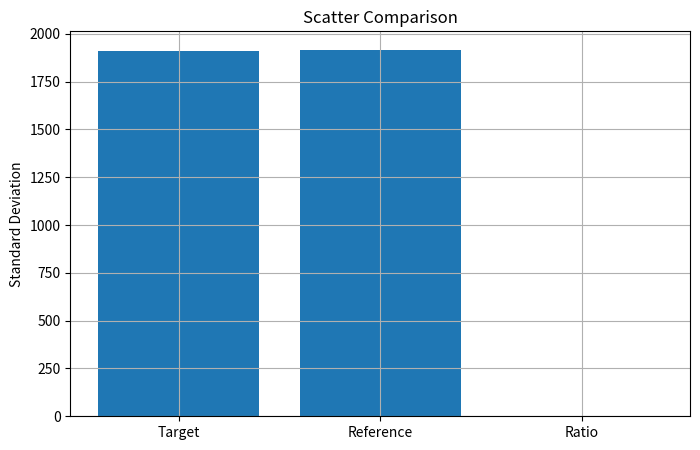

Python code for this plot:
import numpy as np
import matplotlib.pyplot as plt

# scatter comparison
expected_counts_target = 60000
expected_counts_reference = 60000

n_exposures = 500
read_noise_sigma = 100

cloud_factor = np.random.normal(0.90, 0.03, n_exposures)

cloud_factor = np.clip(cloud_factor, 0, 1)

target_curve = []
reference_curve = []
ratio_curve = []

for transparency in cloud_factor:

    target = np.random.poisson(expected_counts_target * transparency)
    target += np.random.normal(0, read_noise_sigma)

    reference = np.random.poisson(expected_counts_reference * transparency)
    reference += np.random.normal(0, read_noise_sigma)

    target_curve.append(target)
    reference_curve.append(reference)
    ratio_curve.append(target/reference)

target_curve = np.array(target_curve)
reference_curve = np.array(reference_curve)
ratio_curve = np.array(ratio_curve)

target_std = np.std(target_curve)
reference_std = np.std(reference_curve)
ratio_std = np.std(ratio_curve)

print(f"Target Std = {target_std:.2f}")
print(f"Reference Std = {reference_std:.2f}")
print(f"Ratio Std = {ratio_std:.5f}")

plt.figure(figsize=(8,5))
plt.bar(["Target", "Reference", "Ratio"], [target_std, reference_std, ratio_std])

plt.ylabel("Standard Deviation")
plt.title("Scatter Comparison")
plt.grid(True)
plt.show()
